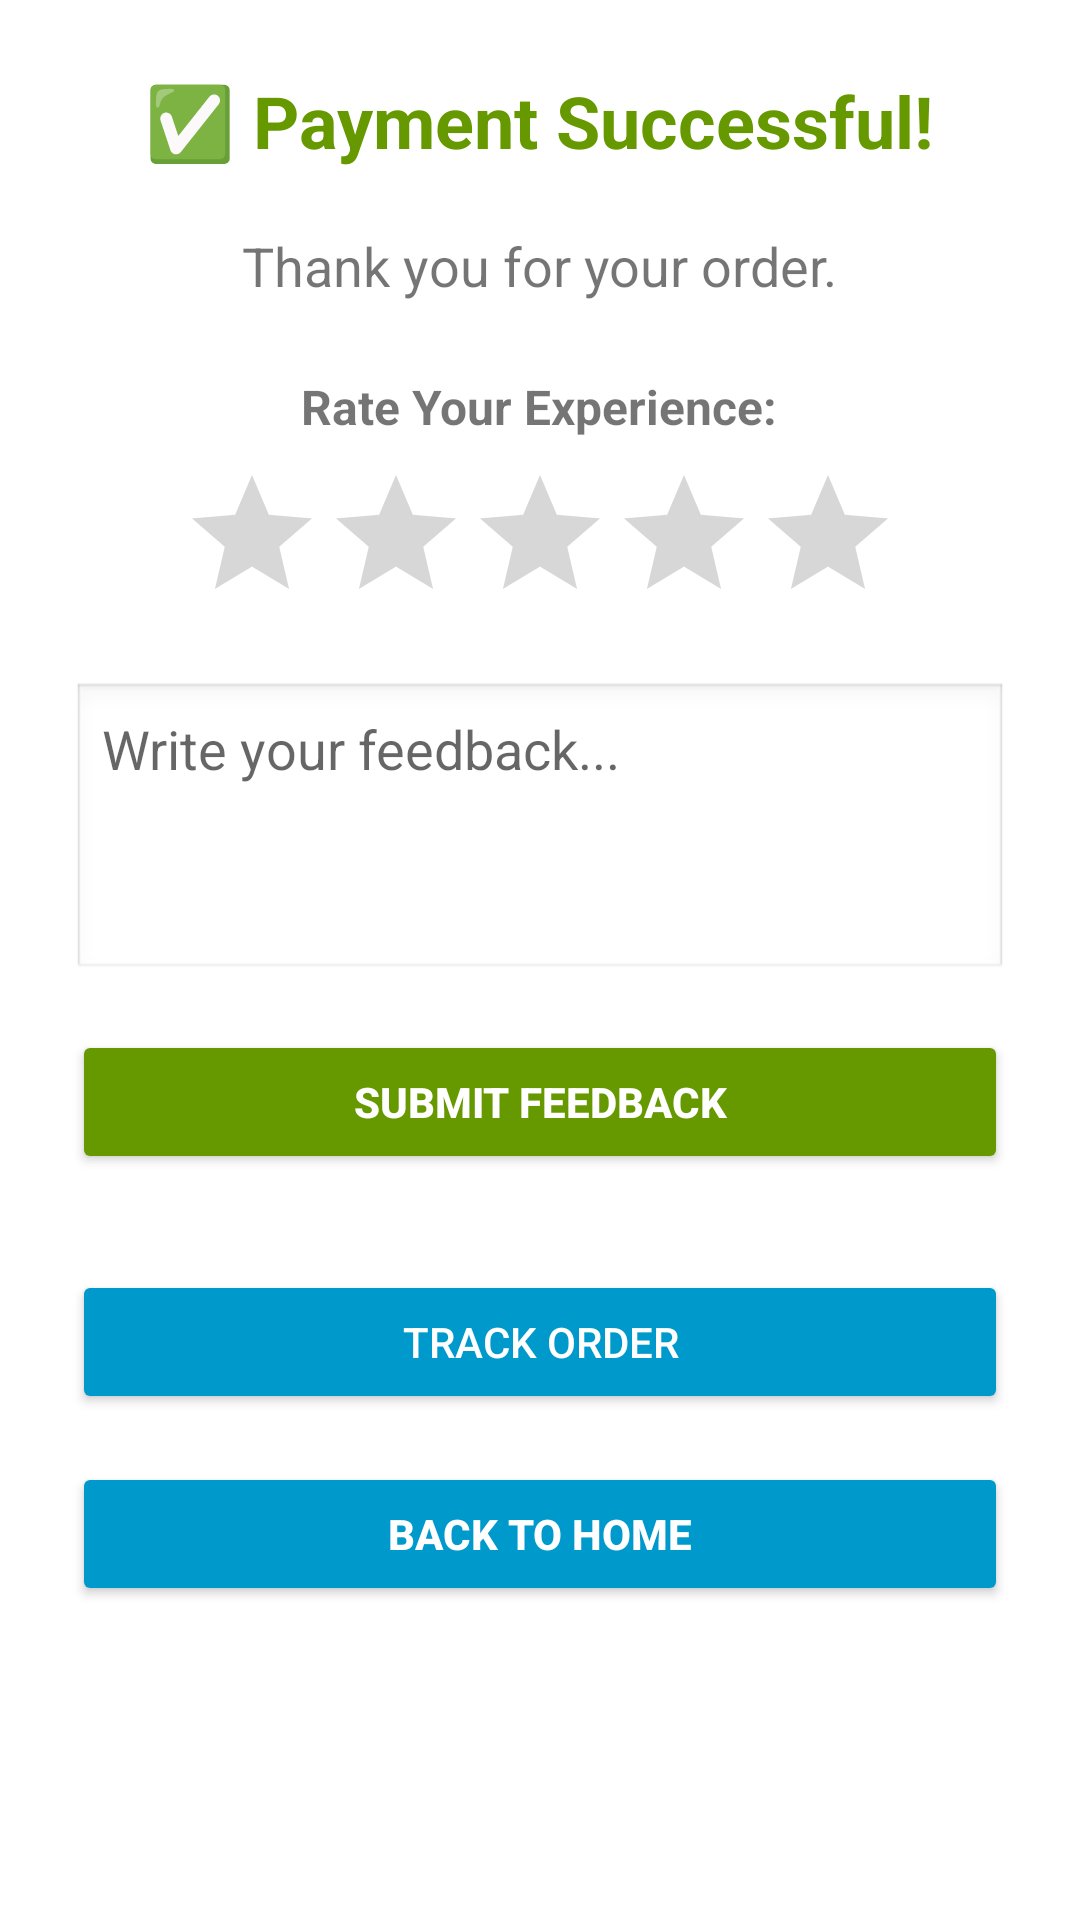

Produce the Android XML layout that renders to this screen, including the resource entries it uses.
<!-- AndroidManifest.xml: application theme Theme.Snack_squad -->
<!-- res/layout/activity_payment_success.xml -->
<?xml version="1.0" encoding="utf-8"?>

<ScrollView xmlns:android="http://schemas.android.com/apk/res/android"
    android:layout_width="match_parent"
    android:layout_height="match_parent"
    android:background="#FFFFFF">

    <LinearLayout
        android:orientation="vertical"
        android:gravity="center"
        android:layout_width="match_parent"
        android:layout_height="wrap_content"
        android:padding="24dp">

        
        <TextView
            android:layout_width="wrap_content"
            android:layout_height="wrap_content"
            android:text="✅ Payment Successful!"
            android:textSize="24sp"
            android:textStyle="bold"
            android:textColor="@android:color/holo_green_dark"
            android:paddingBottom="20dp"/>

        <TextView
            android:layout_width="wrap_content"
            android:layout_height="wrap_content"
            android:text="Thank you for your order."
            android:textSize="18sp"
            android:paddingBottom="24dp" />

        
        <TextView
            android:layout_width="wrap_content"
            android:layout_height="wrap_content"
            android:text="Rate Your Experience:"
            android:textSize="16sp"
            android:textStyle="bold"
            android:paddingBottom="8dp" />

        
        <RatingBar
            android:id="@+id/ratingBar"
            android:layout_width="wrap_content"
            android:layout_height="wrap_content"
            android:numStars="5"
            android:stepSize="1.0"
            android:layout_marginBottom="16dp"/>

        
        <EditText
            android:id="@+id/feedbackEditText"
            android:layout_width="match_parent"
            android:layout_height="wrap_content"
            android:hint="Write your feedback..."
            android:minHeight="100dp"
            android:background="@android:drawable/edit_text"
            android:padding="10dp"
            android:gravity="top"
            android:layout_marginBottom="16dp"
            android:inputType="textMultiLine" />

        
        <Button
            android:id="@+id/submitFeedbackBtn"
            android:layout_width="match_parent"
            android:layout_height="wrap_content"
            android:text="Submit Feedback"
            android:textStyle="bold"
            android:backgroundTint="@android:color/holo_green_dark"
            android:textColor="@android:color/white"
            android:layout_marginBottom="32dp" />

        
        <Button
            android:id="@+id/trackOrderBtn"
            android:layout_width="match_parent"
            android:layout_height="wrap_content"
            android:text="Track Order"
            android:backgroundTint="@android:color/holo_blue_dark"
            android:textColor="@android:color/white"
            android:layout_marginBottom="16dp" />

        
        <Button
            android:id="@+id/backToHomeBtn"
            android:layout_width="match_parent"
            android:layout_height="wrap_content"
            android:text="Back to Home"
            android:backgroundTint="@android:color/holo_blue_dark"
            android:textColor="@android:color/white"
            android:textStyle="bold"/>
    </LinearLayout>
</ScrollView>
<!-- resources referenced by this layout -->
<resources>
  <style name="Theme.Snack_squad" parent="Theme.AppCompat.Light.NoActionBar">
          
          <item name="colorPrimary">#6200EE</item>
          <item name="colorPrimaryDark">#3700B3</item>
          <item name="colorAccent">#03DAC5</item>
      </style>
</resources>
